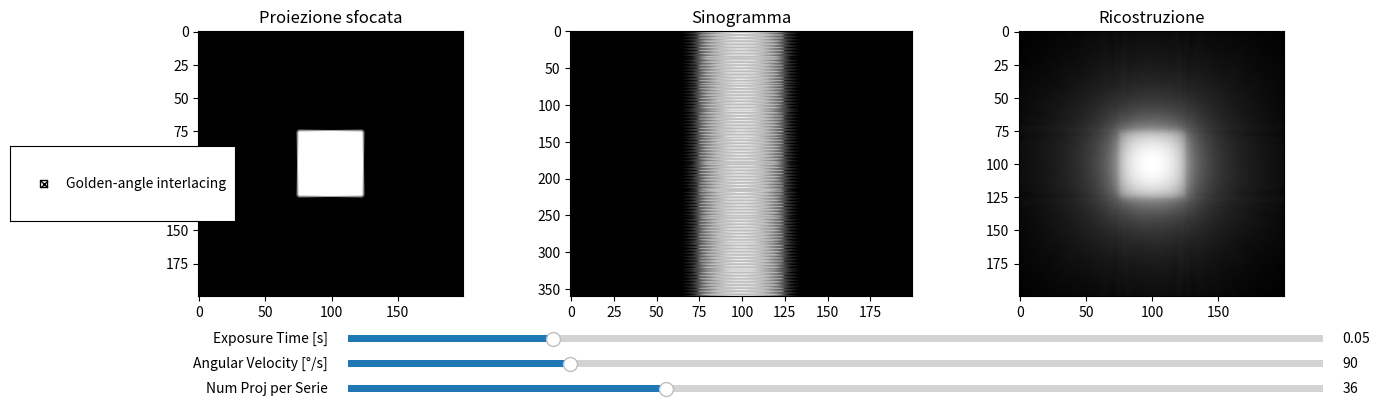

The matplotlib source for this figure:
import numpy as np
import matplotlib.pyplot as plt
from matplotlib.widgets import Slider, CheckButtons
from scipy.ndimage import rotate

# ============================================
# Funzioni di base
# ============================================
def generate_object(size=200, mode='cross'):
    """
    Genera un'immagine 2D per la simulazione CT.
    mode:
        'cross' -> croce
        'cube' -> cubo 3D proiettato in 2D
    """
    img = np.zeros((size, size))
    c = size // 2

    if mode == 'cross':
        img[c-2:c+2, :] = 1
        img[:, c-2:c+2] = 1
    elif mode == 'cube':
        # cubo 3D: proiezione ortogonale lungo Z
        cube_size = size // 4
        start = c - cube_size // 2
        end = c + cube_size // 2
        img[start:end, start:end] = 1
        # aggiungiamo "ombreggiatura" per simulare profondità
        img[start:end, start:end] += 0.5  # faccia superiore leggermente più chiara
        img = np.clip(img, 0, 1)

    return img

def simulate_blur(img, exposure, angular_velocity, n_samples=50):
    total_angle = angular_velocity * exposure
    angles = np.linspace(-total_angle/2, total_angle/2, n_samples)
    blurred = np.zeros_like(img)
    for a in angles:
        blurred += rotate(img, a, reshape=False, order=1)
    blurred /= n_samples
    return blurred

def radon_projection(img, angles):
    sino = []
    for a in angles:
        rotated = rotate(img, a, reshape=False, order=1)
        projection = np.sum(rotated, axis=0)
        sino.append(projection)
    return np.array(sino)

def simple_backprojection(sino, angles):
    size = sino.shape[1]
    recon = np.zeros((size, size))
    center = size // 2
    x = np.arange(size) - center
    X, Y = np.meshgrid(x, x)
    for i, angle in enumerate(angles):
        t = X * np.cos(np.deg2rad(angle)) + Y * np.sin(np.deg2rad(angle))
        t_index = (t + center).astype(int)
        mask = (t_index >= 0) & (t_index < size)
        recon[mask] += sino[i, t_index[mask]]
    recon /= len(angles)
    return recon

def golden_interlaced_angles(theta_start, num_proj, golden_a=180*(3 - np.sqrt(5))/2):
    golden_angles_tomo = np.mod(
        theta_start[:, None] + np.arange(num_proj) * golden_a,
        180
    ).flatten()
    return golden_angles_tomo

# ============================================
# Setup iniziale
# ============================================
# Se non hai immagine esterna, genera un cubo 3D
obj = generate_object(mode='cube')

exposure_init = 0.05
velocity_init = 90
num_proj_init = 36

theta_start = np.array([
    13.76941013, 30., 40.0310562, 56.26164608, 82.52329215,
    98.75388203, 108.78493823, 125.0155281, 151.27717418, 167.50776405
])
use_golden = True

def compute_angles(num_proj, use_golden):
    if use_golden:
        return golden_interlaced_angles(theta_start, num_proj)
    else:
        return np.linspace(0, 180, num_proj, endpoint=False)

angles = compute_angles(num_proj_init, use_golden)

blurred = simulate_blur(obj, exposure_init, velocity_init)
sino = radon_projection(blurred, angles)
recon = simple_backprojection(sino, angles)

# ============================================
# Visualizzazione
# ============================================
fig, axes = plt.subplots(1, 3, figsize=(15,5))
plt.subplots_adjust(bottom=0.35)

im1 = axes[0].imshow(blurred, cmap='gray')
axes[0].set_title('Proiezione sfocata')

im2 = axes[1].imshow(sino, cmap='gray', aspect='auto')
axes[1].set_title('Sinogramma')

im3 = axes[2].imshow(recon, cmap='gray')
axes[2].set_title('Ricostruzione')

# Slider
ax_expo = plt.axes([0.25, 0.25, 0.65, 0.03])
ax_speed = plt.axes([0.25, 0.2, 0.65, 0.03])
ax_numproj = plt.axes([0.25, 0.15, 0.65, 0.03])

slider_expo = Slider(ax_expo, 'Exposure Time [s]', 0.01, 0.2, valinit=exposure_init)
slider_speed = Slider(ax_speed, 'Angular Velocity [°/s]', 10, 360, valinit=velocity_init)
slider_numproj = Slider(ax_numproj, 'Num Proj per Serie', 5, 100, valinit=num_proj_init, valstep=1)

# Check button
ax_check = plt.axes([0.025, 0.5, 0.15, 0.15])
check = CheckButtons(ax_check, ['Golden-angle interlacing'], [use_golden])

# Aggiornamento
def update(val):
    exp = slider_expo.val
    vel = slider_speed.val
    num_proj = int(slider_numproj.val)
    global use_golden

    angles = compute_angles(num_proj, use_golden)

    blurred_new = simulate_blur(obj, exp, vel)
    sino_new = radon_projection(blurred_new, angles)
    recon_new = simple_backprojection(sino_new, angles)

    im1.set_data(blurred_new)
    im2.set_data(sino_new)
    im3.set_data(recon_new)
    fig.canvas.draw_idle()

slider_expo.on_changed(update)
slider_speed.on_changed(update)
slider_numproj.on_changed(update)

# Aggiornamento check button
def toggle_golden(label):
    global use_golden
    use_golden = not use_golden
    update(None)

check.on_clicked(toggle_golden)

plt.show()
